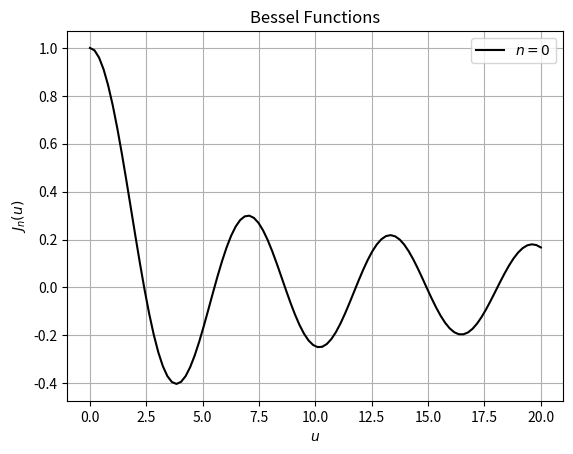

The matplotlib source for this figure:
# -*- coding: utf-8 -*-
"""
Created on Wed Oct  3 05:38:47 2018

[redacted]
"""
#This code doesn't work, unfortunately. I believe the order of my loops 
#is whacky and is causing it to not work properly.
import numpy as np
import math
import matplotlib.pyplot as plt
zero_values = []

def BesselJ(u):
    BJ = 0    
    for i in range (0,100):
        flag = True
        while flag == True:
            for i in range (0,100):
                coeff = ((-1)**i)/(2**(2*i)*math.factorial(i)*math.factorial(i))
                BJ = BJ + coeff*u**(2*i)
                if np.abs(coeff) <= 1:
                    flag = False
                    zero_values.append(u)
            return BJ
                
u_values = np.linspace(0,20,100)
print(zero_values)

fig = plt.figure(1)
my_fig = fig.add_subplot(1,1,1)
my_fig.grid(True)
plt.plot(u_values,BesselJ(u_values), color = 'black', linestyle = 'solid', label='$n=0$')
my_fig.set_xlabel('$u$')
my_fig.set_ylabel('$J_n(u)$')
my_fig.set_title('Bessel Functions')
plt.legend(loc='upper right')
plt.savefig('Q2EZeroCrossings.png', dpi=300)

      